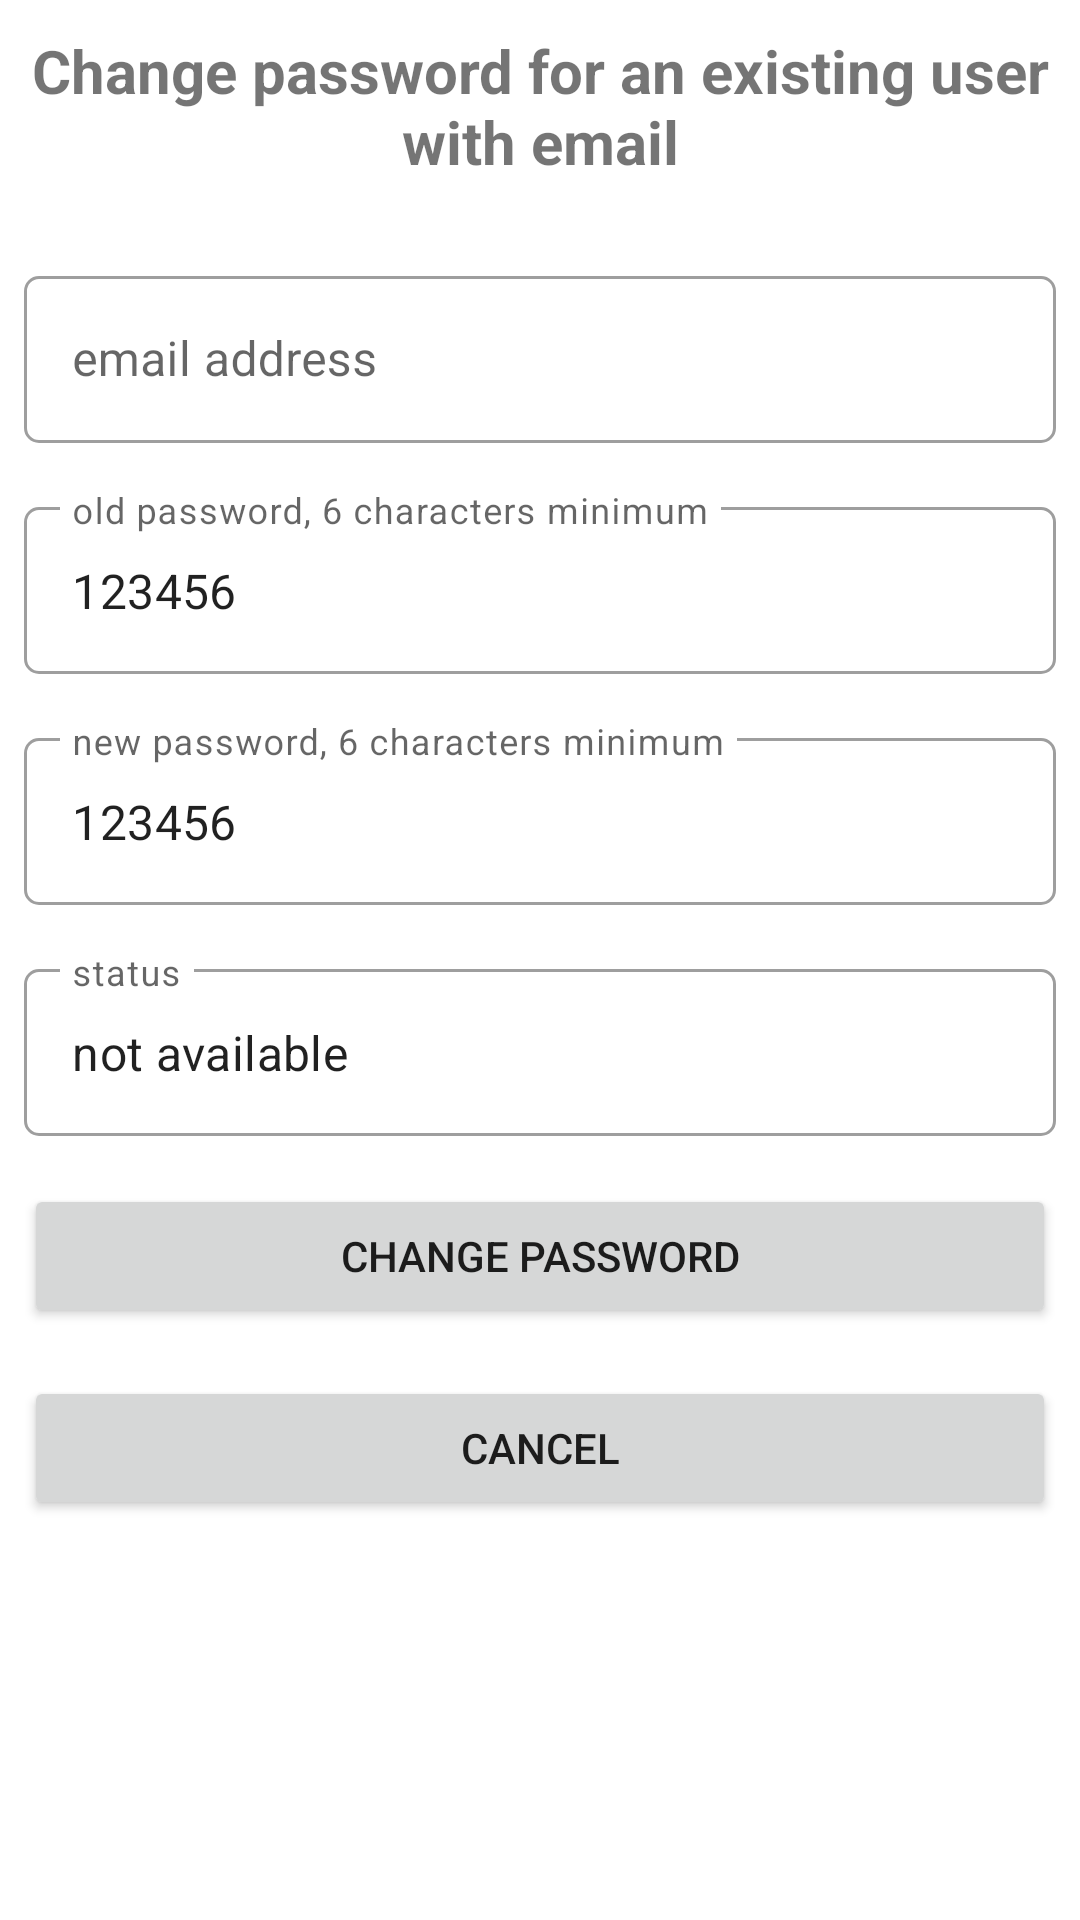

Produce the Android XML layout that renders to this screen, including the resource entries it uses.
<!-- AndroidManifest.xml: application theme Theme.FirebaseTutorialLoginEmail -->
<!-- res/layout/activity_change_user_email_password.xml -->
<?xml version="1.0" encoding="utf-8"?>
<LinearLayout xmlns:android="http://schemas.android.com/apk/res/android"
    xmlns:app="http://schemas.android.com/apk/res-auto"
    xmlns:tools="http://schemas.android.com/tools"
    android:layout_width="match_parent"
    android:layout_height="match_parent"
    android:layout_margin="8dp"
    android:orientation="vertical"
    tools:context=".ChangeUserEmailPassword">

    <TextView
        android:layout_width="wrap_content"
        android:layout_height="wrap_content"
        android:padding="10dp"
        android:text="Change password for an existing user with email"
        android:textAlignment="center"
        android:textSize="20sp"
        android:textStyle="bold" />

    <com.google.android.material.textfield.TextInputLayout
        style="@style/Widget.MaterialComponents.TextInputLayout.OutlinedBox"
        android:layout_width="match_parent"
        android:layout_height="wrap_content"
        android:layout_marginStart="8dp"
        android:layout_marginTop="16dp"
        android:layout_marginEnd="8dp"
        android:hint="email address"
        app:boxCornerRadiusBottomEnd="5dp"
        app:boxCornerRadiusBottomStart="5dp"
        app:boxCornerRadiusTopEnd="5dp"
        app:boxCornerRadiusTopStart="5dp"
        app:layout_constraintEnd_toEndOf="parent"
        app:layout_constraintStart_toStartOf="parent"
        app:layout_constraintTop_toTopOf="parent">

        <com.google.android.material.textfield.TextInputEditText
            android:id="@+id/etChangeEmail"
            android:layout_width="match_parent"
            android:layout_height="wrap_content"
            android:ellipsize="end"
            android:maxLines="1"
            android:focusable="false"
            android:text=""
            tools:ignore="KeyboardInaccessibleWidget" />
    </com.google.android.material.textfield.TextInputLayout>

    <com.google.android.material.textfield.TextInputLayout
        style="@style/Widget.MaterialComponents.TextInputLayout.OutlinedBox"
        android:layout_width="match_parent"
        android:layout_height="wrap_content"
        android:layout_marginStart="8dp"
        android:layout_marginTop="16dp"
        android:layout_marginEnd="8dp"
        android:hint="old password, 6 characters minimum"
        app:boxCornerRadiusBottomEnd="5dp"
        app:boxCornerRadiusBottomStart="5dp"
        app:boxCornerRadiusTopEnd="5dp"
        app:boxCornerRadiusTopStart="5dp"
        app:layout_constraintEnd_toEndOf="parent"
        app:layout_constraintStart_toStartOf="parent"
        app:layout_constraintTop_toTopOf="parent">

        <com.google.android.material.textfield.TextInputEditText
            android:id="@+id/etChangePasswordOld"
            android:layout_width="match_parent"
            android:layout_height="wrap_content"
            android:ellipsize="end"
            android:maxLines="1"
            android:text="123456"
            tools:ignore="KeyboardInaccessibleWidget" />
    </com.google.android.material.textfield.TextInputLayout>

    <com.google.android.material.textfield.TextInputLayout
        style="@style/Widget.MaterialComponents.TextInputLayout.OutlinedBox"
        android:layout_width="match_parent"
        android:layout_height="wrap_content"
        android:layout_marginStart="8dp"
        android:layout_marginTop="16dp"
        android:layout_marginEnd="8dp"
        android:hint="new password, 6 characters minimum"
        app:boxCornerRadiusBottomEnd="5dp"
        app:boxCornerRadiusBottomStart="5dp"
        app:boxCornerRadiusTopEnd="5dp"
        app:boxCornerRadiusTopStart="5dp"
        app:layout_constraintEnd_toEndOf="parent"
        app:layout_constraintStart_toStartOf="parent"
        app:layout_constraintTop_toTopOf="parent">

        <com.google.android.material.textfield.TextInputEditText
            android:id="@+id/etChangePasswordNew"
            android:layout_width="match_parent"
            android:layout_height="wrap_content"
            android:ellipsize="end"
            android:maxLines="1"
            android:text="123456"
            tools:ignore="KeyboardInaccessibleWidget" />
    </com.google.android.material.textfield.TextInputLayout>

    <com.google.android.material.textfield.TextInputLayout
        style="@style/Widget.MaterialComponents.TextInputLayout.OutlinedBox"
        android:layout_width="match_parent"
        android:layout_height="wrap_content"
        android:layout_marginStart="8dp"
        android:layout_marginTop="16dp"
        android:layout_marginEnd="8dp"
        android:hint="status"
        app:boxCornerRadiusBottomEnd="5dp"
        app:boxCornerRadiusBottomStart="5dp"
        app:boxCornerRadiusTopEnd="5dp"
        app:boxCornerRadiusTopStart="5dp"
        app:layout_constraintEnd_toEndOf="parent"
        app:layout_constraintStart_toStartOf="parent"
        app:layout_constraintTop_toTopOf="parent">

        <com.google.android.material.textfield.TextInputEditText
            android:id="@+id/etChangeStatus"
            android:layout_width="match_parent"
            android:layout_height="wrap_content"
            android:ellipsize="end"
            android:focusable="false"
            android:maxLines="3"
            android:text="not available"
            tools:ignore="KeyboardInaccessibleWidget" />
    </com.google.android.material.textfield.TextInputLayout>

    <Button
        android:id="@+id/btnChangePasswordChange"
        android:layout_width="match_parent"
        android:layout_height="wrap_content"
        android:layout_marginStart="8dp"
        android:layout_marginTop="16dp"
        android:layout_marginEnd="8dp"
        android:text="Change password" />

    <Button
        android:id="@+id/btnChangePasswordCancel"
        android:layout_width="match_parent"
        android:layout_height="wrap_content"
        android:layout_marginStart="8dp"
        android:layout_marginTop="16dp"
        android:layout_marginEnd="8dp"
        android:text="Cancel" />

</LinearLayout>
<!-- resources referenced by this layout -->
<resources>
  <style name="Theme.FirebaseTutorialLoginEmail" parent="Theme.MaterialComponents.DayNight.DarkActionBar">
          
          <item name="colorPrimary">@color/purple_500</item>
          <item name="colorPrimaryVariant">@color/purple_700</item>
          <item name="colorOnPrimary">@color/white</item>
          
          <item name="colorSecondary">@color/teal_200</item>
          <item name="colorSecondaryVariant">@color/teal_700</item>
          <item name="colorOnSecondary">@color/black</item>
          
          <item name="android:statusBarColor" tools:targetApi="l">?attr/colorPrimaryVariant</item>
          
      </style>
  <!-- not gathered from this repository: default colours our renderer supplied (Android Studio template values) -->
  <color name="purple_500">#FF6200EE</color>
  <color name="purple_700">#FF3700B3</color>
  <color name="teal_200">#FF03DAC5</color>
  <color name="teal_700">#FF018786</color>
  <color name="black">#FF000000</color>
  <color name="white">#FFFFFFFF</color>
</resources>
